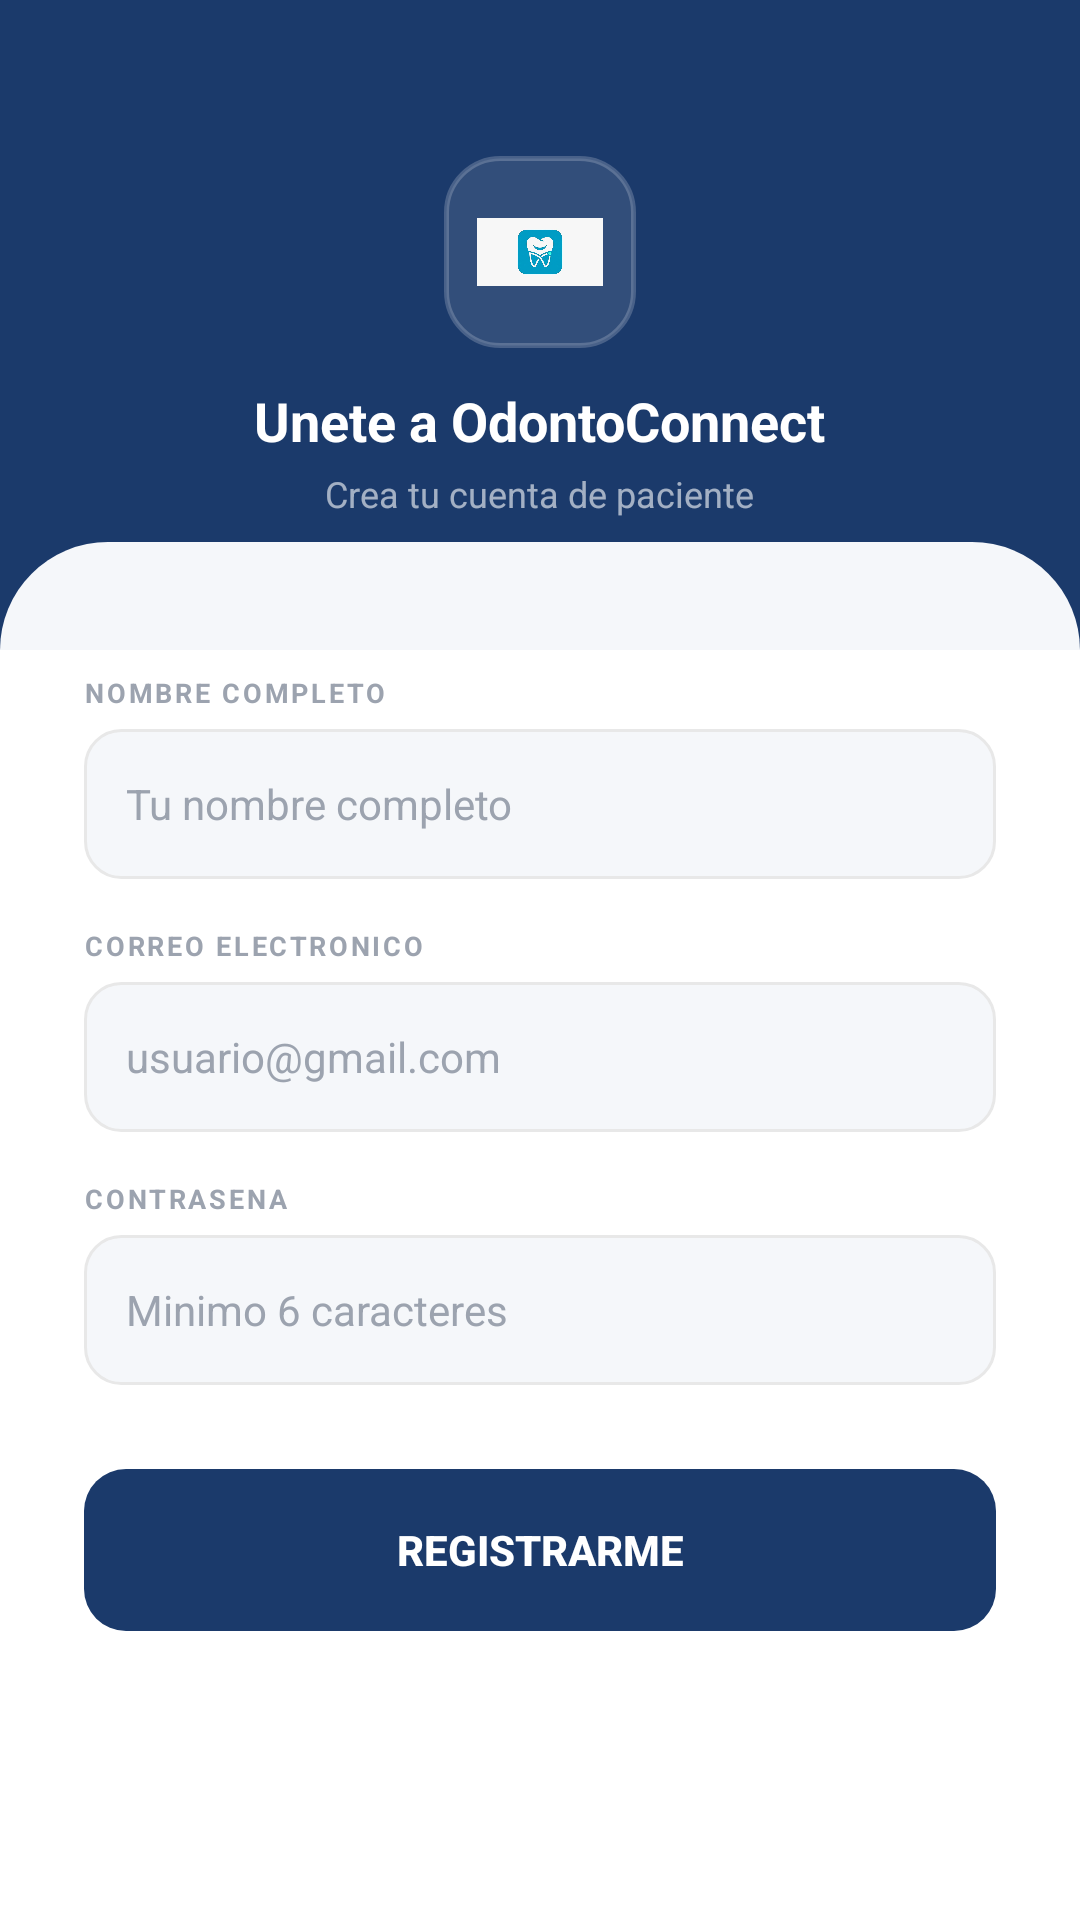

Produce the Android XML layout that renders to this screen, including the resource entries it uses.
<!-- AndroidManifest.xml: application theme Theme.Odontoconnect -->
<!-- res/layout/activity_registro.xml -->
<?xml version="1.0" encoding="utf-8"?>
<LinearLayout xmlns:android="http://schemas.android.com/apk/res/android"
    xmlns:app="http://schemas.android.com/apk/res-auto"
    android:layout_width="match_parent"
    android:layout_height="match_parent"
    android:orientation="vertical"
    android:background="@color/blanco">

    <FrameLayout
        android:layout_width="match_parent"
        android:layout_height="wrap_content"
        android:background="@color/navy">

        <LinearLayout
            android:layout_width="match_parent"
            android:layout_height="wrap_content"
            android:orientation="vertical"
            android:gravity="center"
            android:paddingTop="52dp"
            android:paddingBottom="44dp">

            <FrameLayout
                android:layout_width="64dp"
                android:layout_height="64dp"
                android:layout_gravity="center_horizontal">
                <View
                    android:layout_width="64dp"
                    android:layout_height="64dp"
                    android:background="@drawable/bg_logo_box"/>
                <ImageView
                    android:layout_width="42dp"
                    android:layout_height="42dp"
                    android:layout_gravity="center"
                    android:src="@drawable/logo_odontoconnect"
                    android:scaleType="fitCenter"/>
            </FrameLayout>

            <TextView
                android:layout_width="wrap_content"
                android:layout_height="wrap_content"
                android:layout_marginTop="12dp"
                android:text="Unete a OdontoConnect"
                android:textColor="@color/blanco"
                android:textSize="18sp"
                android:textStyle="bold"/>

            <TextView
                android:layout_width="wrap_content"
                android:layout_height="wrap_content"
                android:layout_marginTop="4dp"
                android:text="Crea tu cuenta de paciente"
                android:textColor="#99FFFFFF"
                android:textSize="12sp"/>
        </LinearLayout>

        <View
            android:layout_width="match_parent"
            android:layout_height="36dp"
            android:layout_gravity="bottom"
            android:background="@drawable/bg_wave_bottom"/>
    </FrameLayout>

    <ScrollView
        android:layout_width="match_parent"
        android:layout_height="0dp"
        android:layout_weight="1"
        android:background="@color/blanco">

        <LinearLayout
            android:layout_width="match_parent"
            android:layout_height="wrap_content"
            android:orientation="vertical"
            android:animateLayoutChanges="true"
            android:paddingHorizontal="28dp"
            android:paddingTop="8dp"
            android:paddingBottom="24dp">

            <TextView
                android:layout_width="wrap_content"
                android:layout_height="wrap_content"
                android:text="NOMBRE COMPLETO"
                android:textColor="@color/texto_hint"
                android:textSize="9sp"
                android:textStyle="bold"
                android:letterSpacing="0.1"
                android:layout_marginBottom="6dp"/>

            <EditText
                android:id="@+id/etRegistroNombre"
                android:layout_width="match_parent"
                android:layout_height="50dp"
                android:background="@drawable/bg_input_smartie"
                android:paddingHorizontal="14dp"
                android:inputType="textPersonName|textCapWords"
                android:hint="Tu nombre completo"
                android:textColorHint="@color/texto_hint"
                android:textColor="@color/texto_primario"
                android:textSize="14sp"
                android:layout_marginBottom="16dp"/>

            <TextView
                android:layout_width="wrap_content"
                android:layout_height="wrap_content"
                android:text="CORREO ELECTRONICO"
                android:textColor="@color/texto_hint"
                android:textSize="9sp"
                android:textStyle="bold"
                android:letterSpacing="0.1"
                android:layout_marginBottom="6dp"/>

            <EditText
                android:id="@+id/etRegistroCorreo"
                android:layout_width="match_parent"
                android:layout_height="50dp"
                android:background="@drawable/bg_input_smartie"
                android:paddingHorizontal="14dp"
                android:inputType="textEmailAddress"
                android:hint="usuario@gmail.com"
                android:textColorHint="@color/texto_hint"
                android:textColor="@color/texto_primario"
                android:textSize="14sp"
                android:layout_marginBottom="16dp"/>

            <TextView
                android:layout_width="wrap_content"
                android:layout_height="wrap_content"
                android:text="CONTRASENA"
                android:textColor="@color/texto_hint"
                android:textSize="9sp"
                android:textStyle="bold"
                android:letterSpacing="0.1"
                android:layout_marginBottom="6dp"/>

            <EditText
                android:id="@+id/etRegistroPassword"
                android:layout_width="match_parent"
                android:layout_height="50dp"
                android:background="@drawable/bg_input_smartie"
                android:paddingHorizontal="14dp"
                android:inputType="textPassword"
                android:hint="Minimo 6 caracteres"
                android:textColorHint="@color/texto_hint"
                android:textColor="@color/texto_primario"
                android:textSize="14sp"
                android:layout_marginBottom="28dp"/>

            <Button
                android:id="@+id/btnRegistrarse"
                android:layout_width="match_parent"
                android:layout_height="54dp"
                android:text="REGISTRARME"
                android:textSize="14sp"
                android:textStyle="bold"
                android:textColor="@color/blanco"
                android:background="@drawable/bg_btn_navy"
                android:stateListAnimator="@null"/>
        </LinearLayout>
    </ScrollView>
</LinearLayout>
<!-- resources referenced by this layout -->
<resources>
  <color name="blanco">#FFFFFF</color>
  <color name="navy">#1B3A6B</color>
  <color name="texto_hint">#9CA3AF</color>
  <color name="texto_primario">#1A1A2E</color>
  <!-- drawable bg_btn_navy (drawable) -->
  <?xml version="1.0" encoding="utf-8"?>
  <shape xmlns:android="http://schemas.android.com/apk/res/android" android:shape="rectangle">
      <solid android:color="#1B3A6B"/>
      <corners android:radius="14dp"/>
  </shape>
  <!-- drawable bg_input_smartie (drawable) -->
  <?xml version="1.0" encoding="utf-8"?>
  <selector xmlns:android="http://schemas.android.com/apk/res/android">
      <item android:state_focused="true">
          <shape android:shape="rectangle">
              <solid android:color="#F5F7FA"/>
              <corners android:radius="12dp"/>
              <stroke android:width="1.5dp" android:color="#1B3A6B"/>
          </shape>
      </item>
      <item>
          <shape android:shape="rectangle">
              <solid android:color="#F5F7FA"/>
              <corners android:radius="12dp"/>
              <stroke android:width="1dp" android:color="#E8E8E8"/>
          </shape>
      </item>
  </selector>
  <!-- drawable bg_logo_box (drawable) -->
  <?xml version="1.0" encoding="utf-8"?>
  <shape xmlns:android="http://schemas.android.com/apk/res/android" android:shape="rectangle">
      <solid android:color="#1AFFFFFF"/>
      <corners android:radius="18dp"/>
      <stroke android:width="1.5dp" android:color="#33FFFFFF"/>
  </shape>
  <!-- drawable bg_wave_bottom (drawable) -->
  <?xml version="1.0" encoding="utf-8"?>
  <shape xmlns:android="http://schemas.android.com/apk/res/android" android:shape="rectangle">
      <solid android:color="#F5F7FA"/>
      <corners android:topLeftRadius="40dp" android:topRightRadius="40dp"/>
  </shape>
  <style name="Theme.Odontoconnect" parent="Theme.MaterialComponents.Light.NoActionBar">
          <item name="colorPrimary">@color/navy</item>
          <item name="colorPrimaryVariant">@color/navy_dark</item>
          <item name="colorOnPrimary">@color/blanco</item>
          <item name="colorSecondary">@color/gold</item>
          <item name="colorOnSecondary">@color/navy</item>
          <item name="android:windowBackground">@color/fondo_app</item>
          <item name="android:statusBarColor">@color/navy_dark</item>
          <item name="android:navigationBarColor">@color/blanco</item>
          <item name="materialButtonStyle">@style/BotonNavy</item>
          <item name="materialCardViewStyle">@style/CardSmartie</item>
  
          
          <item name="android:windowAnimationStyle">@style/TransicionSuave</item>
      </style>
  <color name="navy_dark">#122850</color>
  <color name="gold">#E8A830</color>
  <color name="fondo_app">#F5F7FA</color>
  <style name="BotonNavy" parent="Widget.MaterialComponents.Button">
          <item name="backgroundTint">@color/navy</item>
          <item name="android:textColor">@color/blanco</item>
          <item name="cornerRadius">14dp</item>
          <item name="android:textStyle">bold</item>
          <item name="android:textSize">14sp</item>
          <item name="elevation">0dp</item>
          <item name="android:stateListAnimator">@null</item>
      </style>
  <style name="CardSmartie" parent="Widget.MaterialComponents.CardView">
          <item name="cardCornerRadius">18dp</item>
          <item name="cardElevation">0dp</item>
          <item name="cardBackgroundColor">@color/fondo_card</item>
          <item name="strokeColor">@color/gris_claro</item>
          <item name="strokeWidth">1dp</item>
      </style>
  <style name="TransicionSuave" parent="@android:style/Animation.Activity">
          <item name="android:activityOpenEnterAnimation">@anim/slide_in_right</item>
          <item name="android:activityOpenExitAnimation">@anim/slide_out_left</item>
          <item name="android:activityCloseEnterAnimation">@anim/slide_in_left</item>
          <item name="android:activityCloseExitAnimation">@anim/slide_out_right</item>
      </style>
  <color name="fondo_card">#FFFFFF</color>
  <color name="gris_claro">#E8E8E8</color>
</resources>
